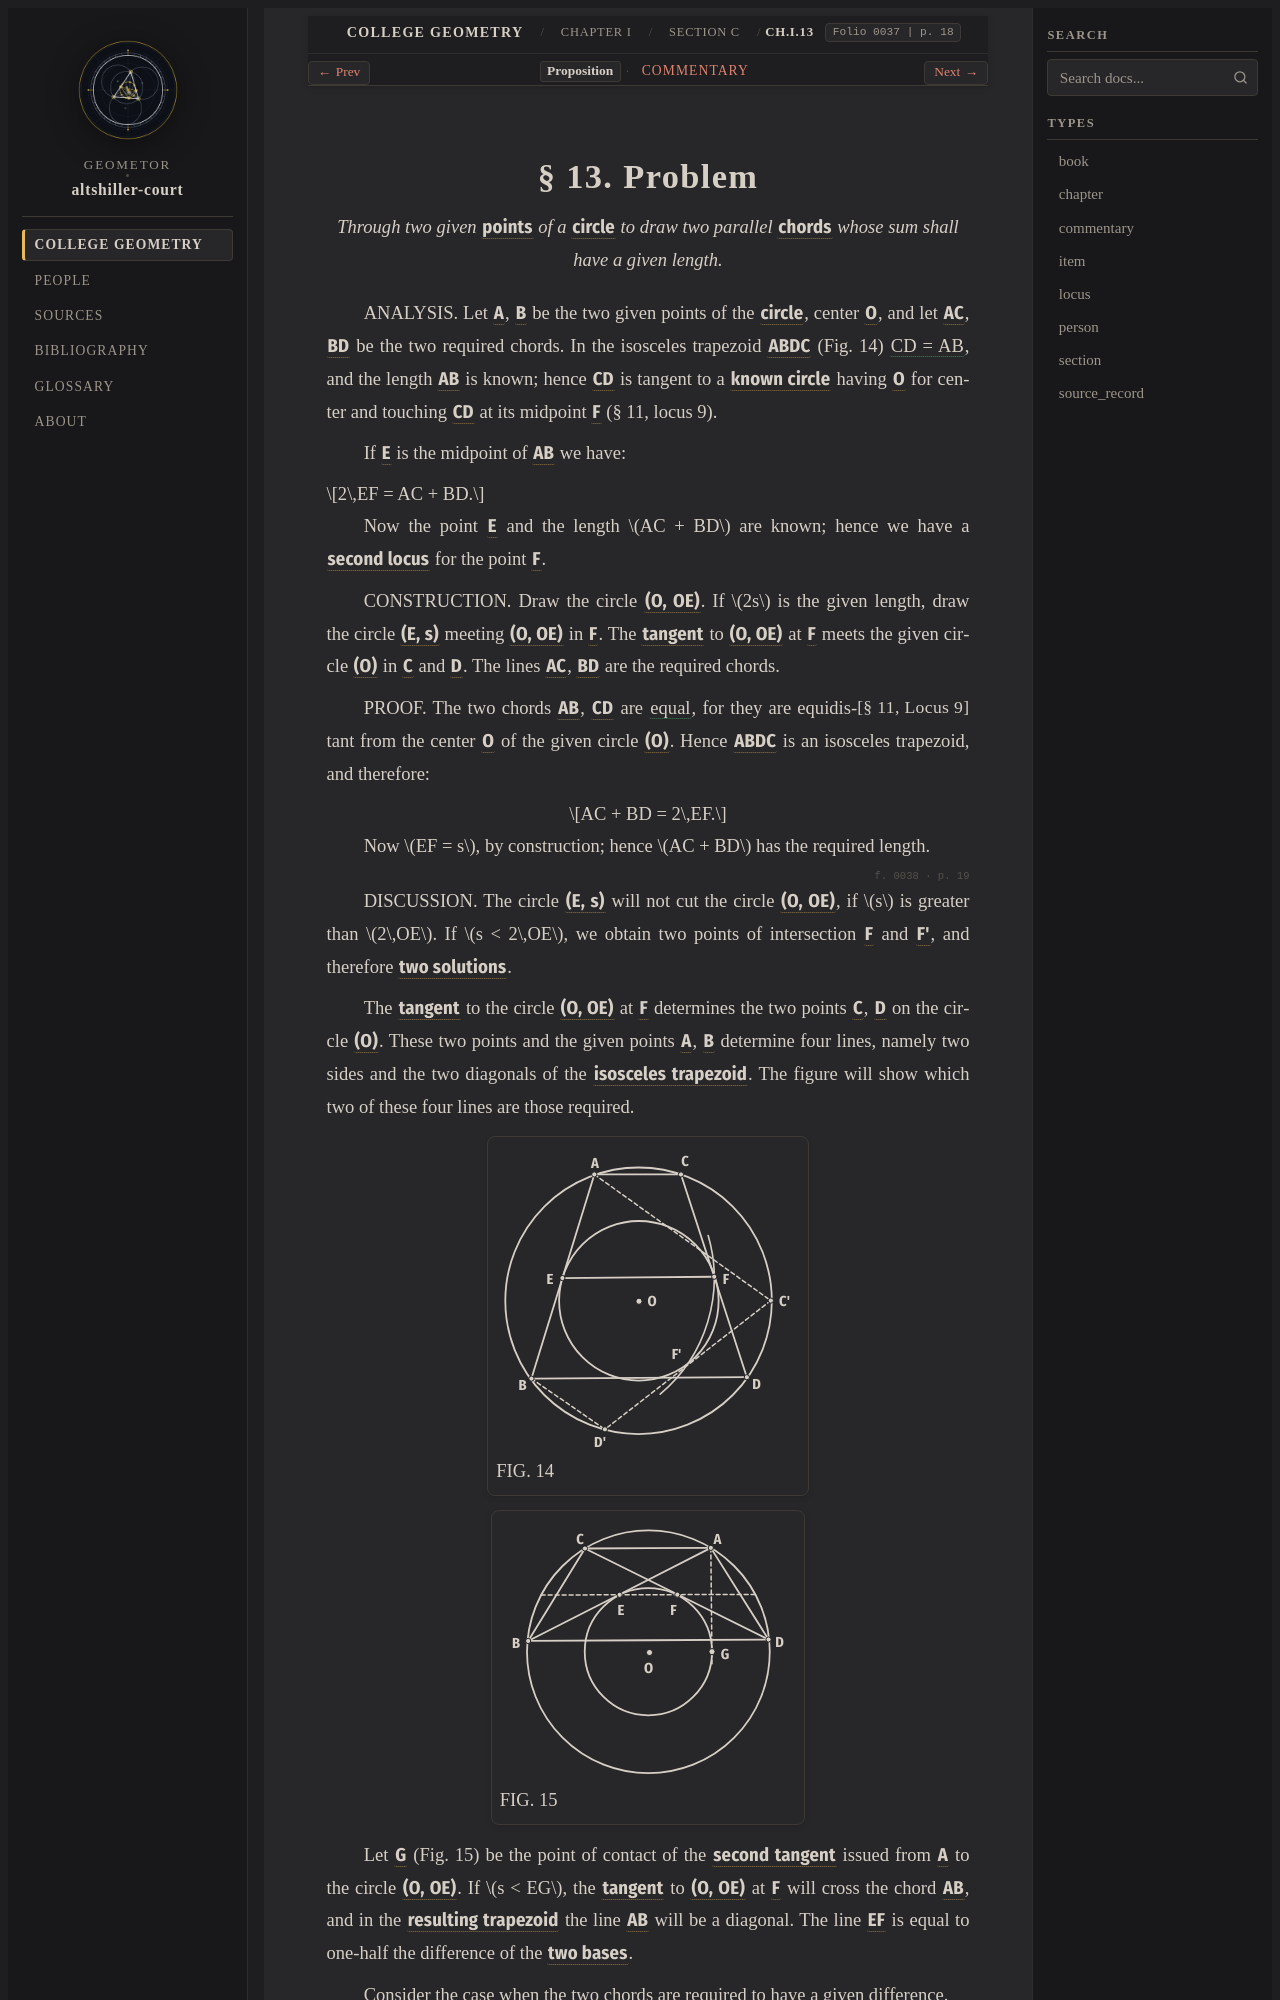

repository: geometor/altshiller-court · page: college_geometry/ch01-geometric-constructions/c-geometric-loci/013-problem/index.html · generator: sphinx

:layout: book
:type: item
:order: 4
:canonical_id: Ch.I.13
:title: § 13. Problem
:folio: 0037
:page: 18
:folios: 0037, 0038
:pages: 18, 19

.. _ch01-art-013:

§ 13. Problem
=============

.. folio:: 0037
   :page: 18

.. enunciation::

   *Through two given* :g:`points <0038.g1:A; 0038.g1:B>` *of a* :g:`circle <0038.g1:( O )>` *to draw two parallel* :g:`chords <0038.g1:/ A C /; 0038.g1:/ B D />` *whose sum shall have a given length.*

ANALYSIS. Let :g:`A <0038.g1:A>`, :g:`B <0038.g1:B>` be the two given points of the :g:`circle <0038.g1:( O )>`, center :g:`O <0038.g1:O>`, and let :g:`AC <0038.g1:/ A C />`, :g:`BD <0038.g1:/ B D />` be the two required chords. In the isosceles trapezoid :g:`ABDC <0038.g1:< A B D C >>` (Fig. 14) :eq:`CD = AB <0038.g1:/ C D / = 0038.g1:/ A B />`, and the length :g:`AB <0038.g1:/ A B />` is known; hence :g:`CD <0038.g1:/ C D />` is tangent to a :g:`known circle <0038.g1:( O E )>` having :g:`O <0038.g1:O>` for center and touching :g:`CD <0038.g1:/ C D />` at its midpoint :g:`F <0038.g1:F>` (§ 11, locus 9).

If :g:`E <0038.g1:E>` is the midpoint of :g:`AB <0038.g1:/ A B />` we have:

.. math::

   2\,EF = AC + BD.

Now the point :g:`E <0038.g1:E>` and the length :math:`AC + BD` are known; hence we have a :g:`second locus <0038.g1:( E F )>` for the point :g:`F <0038.g1:F>`.

CONSTRUCTION. Draw the circle :g:`(O, OE) <0038.g1:( O E )>`. If :math:`2s` is the given length, draw the circle :g:`(E, s) <0038.g1:( E F )>` meeting :g:`(O, OE) <0038.g1:( O E )>` in :g:`F <0038.g1:F>`. The :g:`tangent <0038.g1:/ C D />` to :g:`(O, OE) <0038.g1:( O E )>` at :g:`F <0038.g1:F>` meets the given circle :g:`(O) <0038.g1:( O )>` in :g:`C <0038.g1:C>` and :g:`D <0038.g1:D>`. The lines :g:`AC <0038.g1:/ A C />`, :g:`BD <0038.g1:/ B D />` are the required chords.

.. assertion:: [§ 11, Locus 9]

   PROOF. The two chords :g:`AB <0038.g1:/ A B />`, :g:`CD <0038.g1:/ C D />` are :eq:`equal <0038.g1:/ A B / = 0038.g1:/ C D />`, for they are equidistant from the center :g:`O <0038.g1:O>` of the given circle :g:`(O) <0038.g1:( O )>`. Hence :g:`ABDC <0038.g1:< A B D C >>` is an isosceles trapezoid, and therefore:

   .. math::

      AC + BD = 2\,EF.

   Now :math:`EF = s`, by construction; hence :math:`AC + BD` has the required length.

.. folio:: 0038
   :page: 19

DISCUSSION. The circle :g:`(E, s) <0038.g1:( E F )>` will not cut the circle :g:`(O, OE) <0038.g1:( O E )>`, if :math:`s` is greater than :math:`2\,OE`. If :math:`s < 2\,OE`, we obtain two points of intersection :g:`F <0038.g1:F>` and :g:`F' <0038.g1:Fprime>`, and therefore :g:`two solutions <0038.g1:< A B D C >; 0038.g1:< A B D' C' >>`.

The :g:`tangent <0038.g1:/ C D />` to the circle :g:`(O, OE) <0038.g1:( O E )>` at :g:`F <0038.g1:F>` determines the two points :g:`C <0038.g1:C>`, :g:`D <0038.g1:D>` on the circle :g:`(O) <0038.g1:( O )>`. These two points and the given points :g:`A <0038.g1:A>`, :g:`B <0038.g1:B>` determine four lines, namely two sides and the two diagonals of the :g:`isosceles trapezoid <0038.g1:< A B D C >>`. The figure will show which two of these four lines are those required.

.. picture:: 0038.g1.svg
   :alt: Fig. 14 — Isosceles trapezoid ABDC inscribed in circle (O) with midline EF = s tangent to (O, OE)
   :caption: FIG. 14
